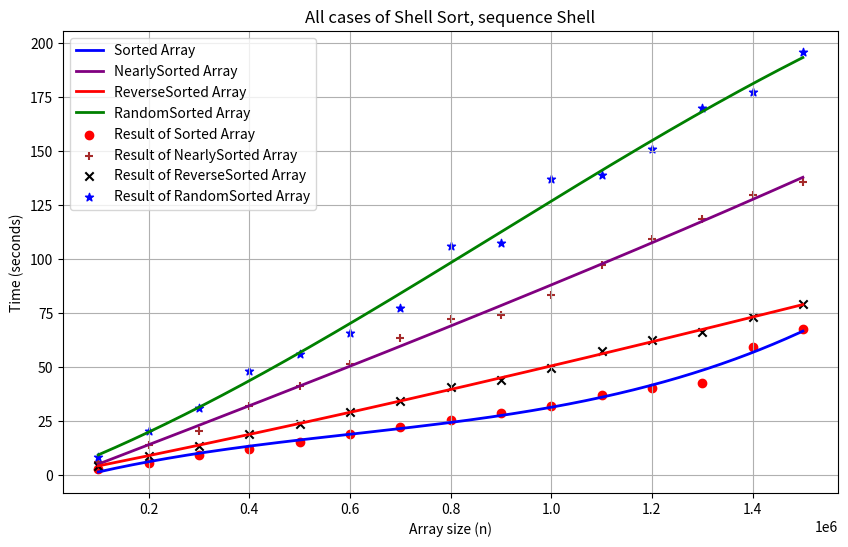

The matplotlib source for this figure:
import numpy as np
import matplotlib.pyplot as plt
from numpy.polynomial import Polynomial

def SortedArray():
    sizes = np.array([100000, 200000, 300000, 400000, 500000, 600000, 700000, 800000, 900000, 1000000, 1100000, 1200000, 1300000, 1400000, 1500000])
    sorted_times = np.array([2.8124029636383057, 5.7395031452178955, 9.069193840026855, 12.067383527755737, 15.108853101730347, 19.17363142967224, 22.38443374633789, 25.50543713569641, 28.860786199569702, 31.978812217712402, 37.0831515789032, 40.475528717041016, 42.75680327415466, 59.187382221221924, 67.65085244178772])

    p = Polynomial.fit(sizes, sorted_times, deg=2)
    sizes_smooth = np.linspace(sizes.min(), sizes.max(), 500)
    sorted_times_smooth = p(sizes_smooth)

    plt.figure(figsize=(10, 6))
    plt.scatter(sizes, sorted_times, color='red', label='Algorithm result')
    plt.plot(sizes_smooth, sorted_times_smooth, color='blue', label='Regression curve')

    plt.title('Execution time for sorted array with regression curve (Shell Sort, sequence Shell)')
    plt.xlabel('Array size (n)')
    plt.ylabel('Time (seconds)')
    plt.grid(True)
    plt.legend()

    plt.show()
def NearSortedArray():
    sizes = np.array([100000, 200000, 300000, 400000, 500000, 600000, 700000, 800000, 900000, 1000000, 1100000, 1200000, 1300000, 1400000, 1500000])
    nearly_sorted_times = np.array([6.034437656402588, 13.770036935806274, 20.58276653289795, 31.931432247161865, 40.95993375778198, 51.23851799964905, 63.2111382484436, 72.1833848953247, 74.05302953720093, 83.44420671463013, 97.1748719215393, 109.41012144088745, 118.50046396255493, 129.76768493652344, 135.64804577827454])

    p = Polynomial.fit(sizes, nearly_sorted_times, deg=2)
    sizes_smooth = np.linspace(sizes.min(), sizes.max(), 500)
    nearly_sorted_times_smooth = p(sizes_smooth)

    plt.figure(figsize=(10, 6))
    plt.scatter(sizes, nearly_sorted_times, color='red', label='Algorithm result')
    plt.plot(sizes_smooth, nearly_sorted_times_smooth, color='blue', label='Regression curve')

    plt.title('Execution time for nearly-sorted array with regression curve (Shell Sort, sequence Shell)')
    plt.xlabel('Array size (n)')
    plt.ylabel('Time (seconds)')
    plt.grid(True)
    plt.legend()

    plt.show()
def ReverseSorted():
    sizes = np.array([100000, 200000, 300000, 400000, 500000, 600000, 700000, 800000, 900000, 1000000, 1100000, 1200000, 1300000, 1400000, 1500000])
    reverse_sorted_times = np.array([4.218603610992432, 8.978453159332275, 13.618446588516235, 19.096022367477417, 23.455239295959473, 29.191312313079834, 34.101818561553955, 40.66016340255737, 43.863714933395386, 49.36348819732666, 57.350048542022705, 62.56535220146179, 66.13435888290405, 73.0229024887085, 79.0599353313446])

    p = Polynomial.fit(sizes, reverse_sorted_times, deg=2)
    sizes_smooth = np.linspace(sizes.min(), sizes.max(), 500)
    reverse_sorted_times_smooth = p(sizes_smooth)

    plt.figure(figsize=(10, 6))
    plt.scatter(sizes, reverse_sorted_times, color='red', label='Algorithm result')
    plt.plot(sizes_smooth, reverse_sorted_times_smooth, color='blue', label='Regression curve')

    plt.title('Execution time for reverse-sorted array with regression curve (Shell Sort, sequence Shell)')
    plt.xlabel('Array size (n)')
    plt.ylabel('Time (seconds)')
    plt.grid(True)
    plt.legend()

    plt.show()
def RandomSorted():
    sizes = np.array([100000, 200000, 300000, 400000, 500000, 600000, 700000, 800000, 900000, 1000000, 1100000, 1200000, 1300000, 1400000, 1500000])
    random_sorted_times = np.array([8.452831745147705, 20.57112407684326, 30.891977071762085, 48.01183795928955, 56.022456407547, 65.84003710746765, 77.47675561904907, 105.87169575691223, 107.41858196258545, 136.95855283737183, 138.9546022415161, 150.75103735923767, 169.72310733795166, 177.16766238212585, 195.7170979976654])

    p = Polynomial.fit(sizes, random_sorted_times, deg=2)
    sizes_smooth = np.linspace(sizes.min(), sizes.max(), 500)
    random_sorted_times_smooth = p(sizes_smooth)

    plt.figure(figsize=(10, 6))
    plt.scatter(sizes, random_sorted_times, color='red', label='Algorithm result')
    plt.plot(sizes_smooth, random_sorted_times_smooth, color='blue', label='Regression curve')

    plt.title('Execution time for random-sorted array with regression curve (Shell Sort, sequence Shell)')
    plt.xlabel('Array size (n)')
    plt.ylabel('Time (seconds)')
    plt.grid(True)
    plt.legend()

    plt.show()
def AllIn():
    sizes = np.array([100000, 200000, 300000, 400000, 500000, 600000, 700000, 800000, 900000, 1000000, 1100000, 1200000, 1300000, 1400000, 1500000])
    sorted_times = np.array([2.8124029636383057, 5.7395031452178955, 9.069193840026855, 12.067383527755737, 15.108853101730347, 19.17363142967224, 22.38443374633789, 25.50543713569641, 28.860786199569702, 31.978812217712402, 37.0831515789032, 40.475528717041016, 42.75680327415466, 59.187382221221924, 67.65085244178772])
    nearly_sorted_times = np.array([6.034437656402588, 13.770036935806274, 20.58276653289795, 31.931432247161865, 40.95993375778198, 51.23851799964905, 63.2111382484436, 72.1833848953247, 74.05302953720093, 83.44420671463013, 97.1748719215393, 109.41012144088745, 118.50046396255493, 129.76768493652344, 135.64804577827454])
    reverse_sorted_times = np.array([4.218603610992432, 8.978453159332275, 13.618446588516235, 19.096022367477417, 23.455239295959473, 29.191312313079834, 34.101818561553955, 40.66016340255737, 43.863714933395386, 49.36348819732666, 57.350048542022705, 62.56535220146179, 66.13435888290405, 73.0229024887085, 79.0599353313446])
    random_sorted_times = np.array([8.452831745147705, 20.57112407684326, 30.891977071762085, 48.01183795928955, 56.022456407547, 65.84003710746765, 77.47675561904907, 105.87169575691223, 107.41858196258545, 136.95855283737183, 138.9546022415161, 150.75103735923767, 169.72310733795166, 177.16766238212585, 195.7170979976654])

    sizes_smooth = np.linspace(sizes.min(), sizes.max(), 500)

    sorted_smooth = np.poly1d(np.polyfit(sizes, sorted_times, 3))(sizes_smooth)
    nearly_sorted_smooth = np.poly1d(np.polyfit(sizes, nearly_sorted_times, 3))(sizes_smooth)
    reverse_sorted_smooth = np.poly1d(np.polyfit(sizes, reverse_sorted_times, 3))(sizes_smooth)
    random_smooth = np.poly1d(np.polyfit(sizes, random_sorted_times, 3))(sizes_smooth)

    plt.figure(figsize=(10, 6))
    plt.plot(sizes_smooth, sorted_smooth, color='blue', label="Sorted Array", linewidth=2)
    plt.plot(sizes_smooth, nearly_sorted_smooth, color='purple', label="NearlySorted Array", linewidth=2)
    plt.plot(sizes_smooth, reverse_sorted_smooth, color='red', label="ReverseSorted Array", linewidth=2)
    plt.plot(sizes_smooth, random_smooth, color='green', label="RandomSorted Array", linewidth=2)

    plt.title('All cases of Shell Sort, sequence Shell')
    plt.xlabel('Array size (n)')
    plt.ylabel('Time (seconds)')
    plt.legend()
    plt.grid(True)

    plt.show()
def AllInDot():
    sizes = np.array([100000, 200000, 300000, 400000, 500000, 600000, 700000, 800000, 900000, 1000000, 1100000, 1200000, 1300000, 1400000, 1500000])
    sorted_times = np.array([2.8124029636383057, 5.7395031452178955, 9.069193840026855, 12.067383527755737, 15.108853101730347, 19.17363142967224, 22.38443374633789, 25.50543713569641, 28.860786199569702, 31.978812217712402, 37.0831515789032, 40.475528717041016, 42.75680327415466, 59.187382221221924, 67.65085244178772])
    nearly_sorted_times = np.array([6.034437656402588, 13.770036935806274, 20.58276653289795, 31.931432247161865, 40.95993375778198, 51.23851799964905, 63.2111382484436, 72.1833848953247, 74.05302953720093, 83.44420671463013, 97.1748719215393, 109.41012144088745, 118.50046396255493, 129.76768493652344, 135.64804577827454])
    reverse_sorted_times = np.array([4.218603610992432, 8.978453159332275, 13.618446588516235, 19.096022367477417, 23.455239295959473, 29.191312313079834, 34.101818561553955, 40.66016340255737, 43.863714933395386, 49.36348819732666, 57.350048542022705, 62.56535220146179, 66.13435888290405, 73.0229024887085, 79.0599353313446])
    random_sorted_times = np.array([8.452831745147705, 20.57112407684326, 30.891977071762085, 48.01183795928955, 56.022456407547, 65.84003710746765, 77.47675561904907, 105.87169575691223, 107.41858196258545, 136.95855283737183, 138.9546022415161, 150.75103735923767, 169.72310733795166, 177.16766238212585, 195.7170979976654])

    sizes_smooth = np.linspace(sizes.min(), sizes.max(), 500)

    sorted_smooth = np.poly1d(np.polyfit(sizes, sorted_times, 3))(sizes_smooth)
    nearly_sorted_smooth = np.poly1d(np.polyfit(sizes, nearly_sorted_times, 3))(sizes_smooth)
    reverse_sorted_smooth = np.poly1d(np.polyfit(sizes, reverse_sorted_times, 3))(sizes_smooth)
    random_smooth = np.poly1d(np.polyfit(sizes, random_sorted_times, 3))(sizes_smooth)

    plt.figure(figsize=(10, 6))
    plt.plot(sizes_smooth, sorted_smooth, color='blue', label="Sorted Array", linewidth=2)
    plt.plot(sizes_smooth, nearly_sorted_smooth, color='purple', label="NearlySorted Array", linewidth=2)
    plt.plot(sizes_smooth, reverse_sorted_smooth, color='red', label="ReverseSorted Array", linewidth=2)
    plt.plot(sizes_smooth, random_smooth, color='green', label="RandomSorted Array", linewidth=2)

    plt.scatter(sizes, sorted_times, color='red', label='Result of Sorted Array', marker='o')
    plt.scatter(sizes, nearly_sorted_times, color='brown', label='Result of NearlySorted Array', marker='+')
    plt.scatter(sizes, reverse_sorted_times, color='black', label='Result of ReverseSorted Array', marker='x')
    plt.scatter(sizes, random_sorted_times, color='blue', label='Result of RandomSorted Array', marker='*')

    plt.title('All cases of Shell Sort, sequence Shell')
    plt.xlabel('Array size (n)')
    plt.ylabel('Time (seconds)')
    plt.legend()
    plt.grid(True)

    plt.show()
#SortedArray()
#NearSortedArray()
#ReverseSorted()
#RandomSorted()
#AllIn()
AllInDot()

